Run: headless pygame with SDL's dummy video driver; simulated clock (each Clock.tick advances the game by its frame time, no real sleeping); random seed 0; keys injected as events and as key.get_pressed() state; no mouse input.
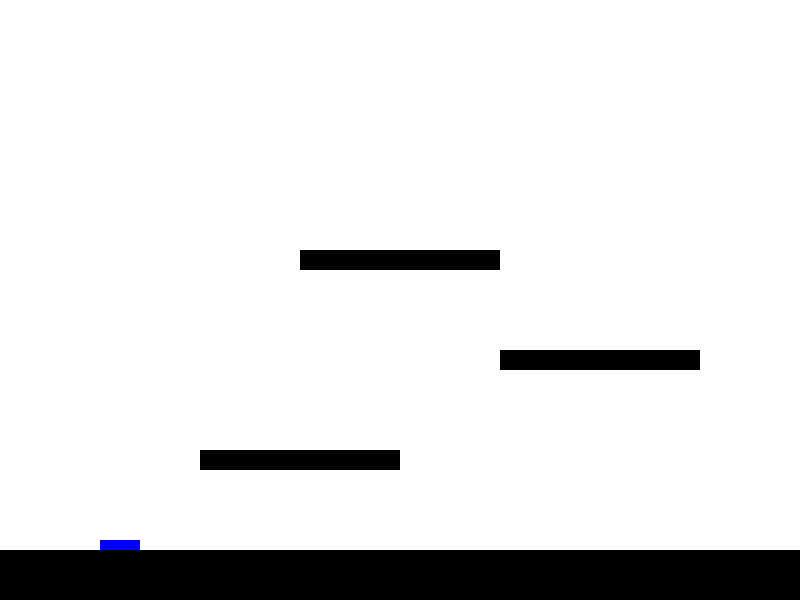
Frame 1 of 4 · flips 1–60 · no input
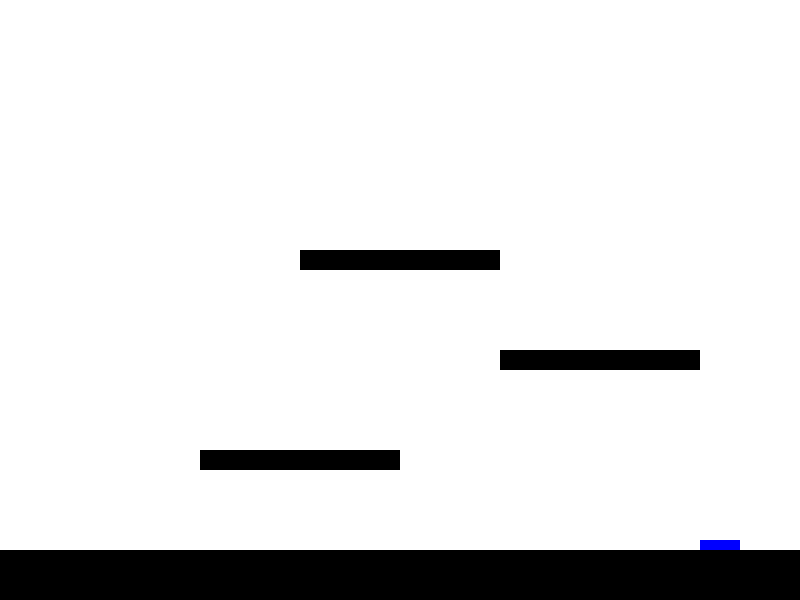
Frame 2 of 4 · flips 61–180 · tapped SPACE, RETURN · held RIGHT (→), D
Frame 3 of 4 · flips 181–300 · held DOWN (↓), S · screen unchanged from frame 2, image omitted
Frame 4 of 4 · flips 301–420 · held LEFT (←), A, UP (↑), W · screen same as frame 1, image omitted

The pygame program that drew these frames:

import pygame
import sys
pygame.init()

# näytön asetukset
SCREEN_WIDTH = 800
SCREEN_HEIGHT = 600
screen = pygame.display.set_mode((SCREEN_WIDTH, SCREEN_HEIGHT))
pygame.display.set_caption("Pepen mahtava seikkailu")

# värit
WHITE = (255, 255, 255)
BLACK = (0, 0, 0)
BLUE = (0, 0, 255)

# pelaaja 
player_width = 40
player_height = 60
player_x = 100
player_y = SCREEN_HEIGHT - player_height - 100
player_speed = 5
player_jump_power = 45
player_gravity = 0.8 
player_velocity_y = 0
on_ground = False

# Platformeja olemaan
platforms = [
    pygame.Rect(0, SCREEN_HEIGHT - 50, SCREEN_WIDTH, 50),  
    pygame.Rect(200, 450, 200, 20),                       
    pygame.Rect(500, 350, 200, 20),
    pygame.Rect(300, 250, 200, 20)
]

# loop
clock = pygame.time.Clock()
running = True
while running:
    for event in pygame.event.get():
        if event.type == pygame.QUIT:
            pygame.quit()
            sys.exit()

    # liikkuminen
    keys = pygame.key.get_pressed()
    if keys[pygame.K_LEFT]:
        player_x -= player_speed
    if keys[pygame.K_RIGHT]:
        player_x += player_speed

    # hyppy (ei toimi vielä)
    if keys[pygame.K_SPACE] and on_ground == True:
        player_velocity_y = -player_jump_power
        on_ground = False

    # takaisin maahan
    player_velocity_y += player_gravity
    player_y += player_velocity_y

    # koskemisen detection
    player_rect = pygame.Rect(player_x, player_y, player_width, player_height)

    on_ground = False
    for platform in platforms:
        if player_rect.colliderect(platform):
            # osuu päälle
            if player_velocity_y > 0 and player_y + player_height - platform.top < player_velocity_y:
                player_y = platform.top - player_height
                player_velocity_y = 0
                on_ground = True
            # osuu alta
            elif player_velocity_y < 0 and player_y - platform.bottom < player_velocity_y:
                player_y = platform.bottom
                player_velocity_y = 0

    # näyttö borderit
    if player_x < 0:
        player_x = 0
    elif player_x + player_width > SCREEN_WIDTH:
        player_x = SCREEN_WIDTH - player_width
    if player_y + player_height > SCREEN_HEIGHT:
        player_y = SCREEN_HEIGHT - player_height
        on_ground = True
        player_velocity_y = 0

    # piirrä
    screen.fill(WHITE)
    pygame.draw.rect(screen, BLUE, player_rect)  # pelaaja
    for platform in platforms:
        pygame.draw.rect(screen, BLACK, platform)  # hyppely

    # päivitä pelin tapahtumat
    pygame.display.flip()
    clock.tick(60)  # lock the frame rate at 60 FPS
